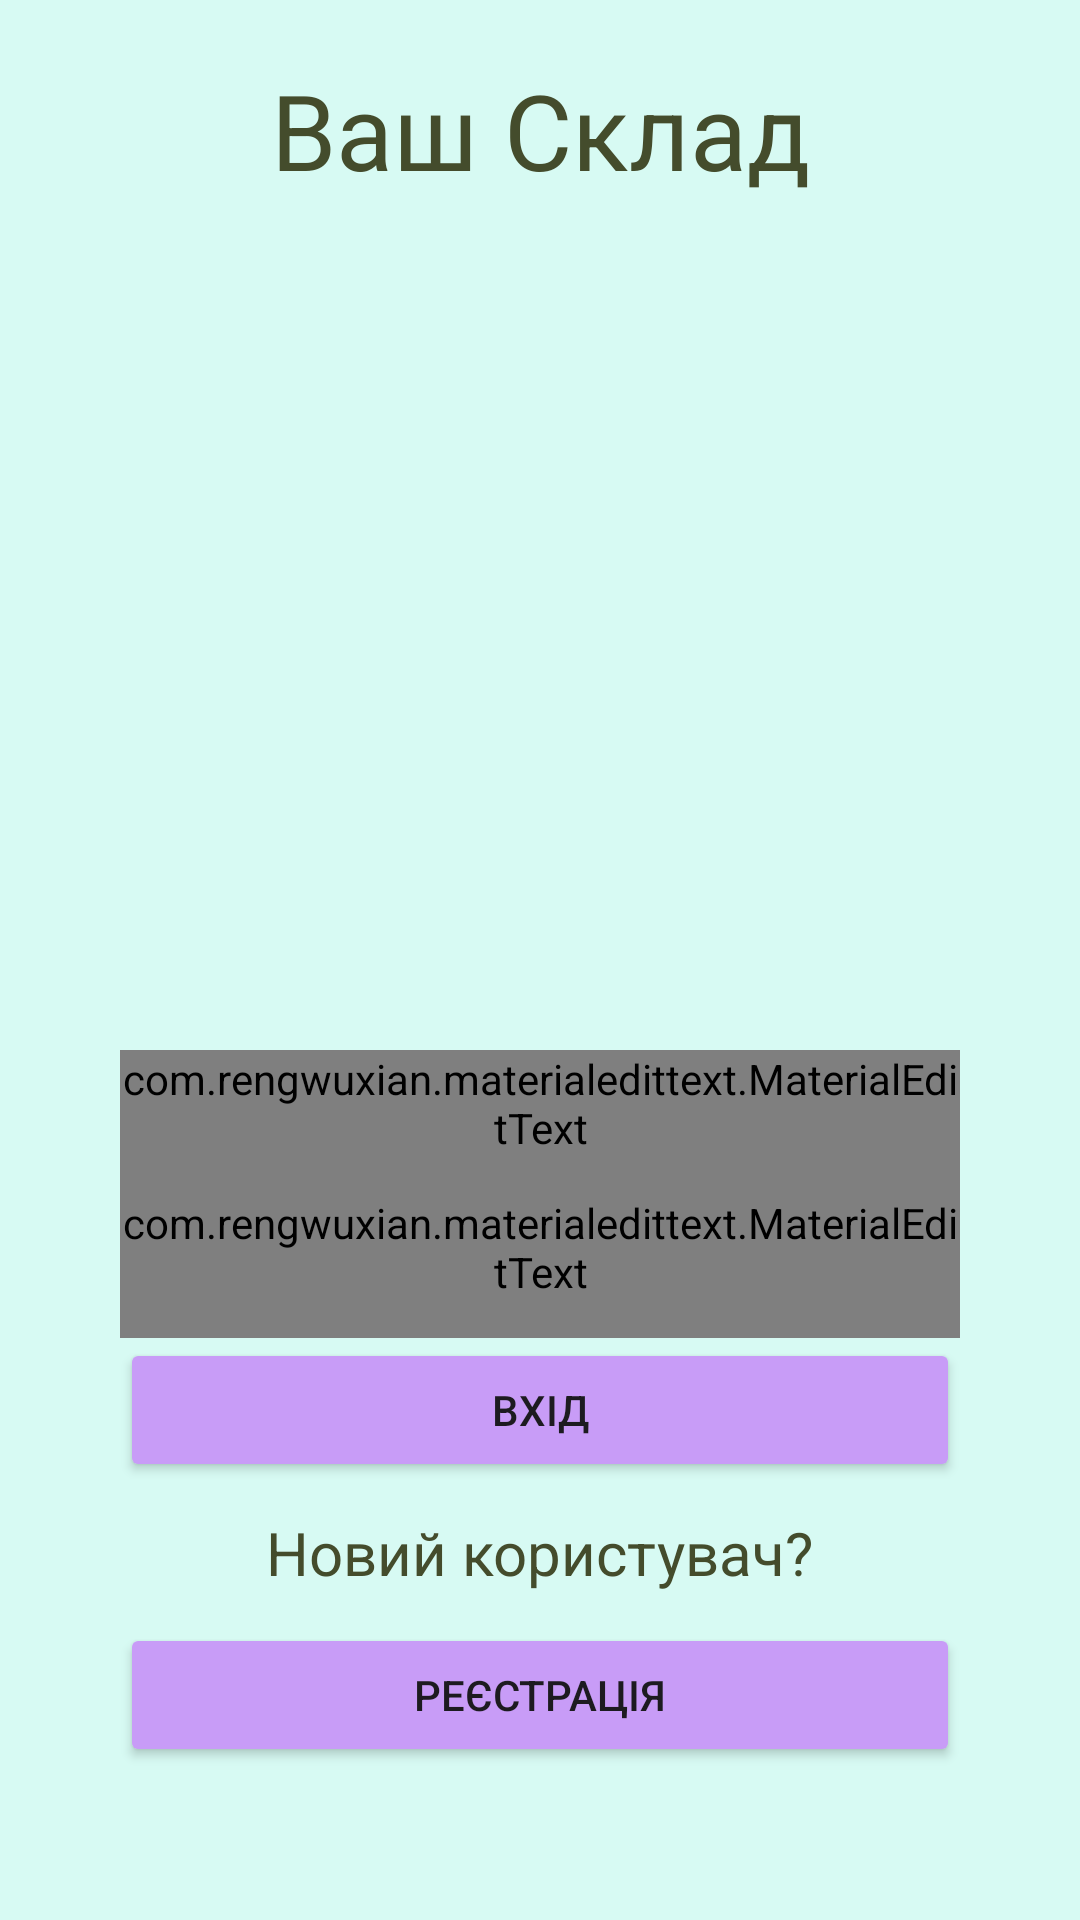

This screen was rendered from an Android layout file. Write that file and the resources it references.
<!-- AndroidManifest.xml: application theme Theme.Storage -->
<!-- res/layout/activity_main.xml -->
<?xml version="1.0" encoding="utf-8"?>
<RelativeLayout xmlns:android="http://schemas.android.com/apk/res/android"
    xmlns:app="http://schemas.android.com/apk/res-auto"
    xmlns:tools="http://schemas.android.com/tools"
    android:layout_width="match_parent"
    android:background="@color/mint"
    android:layout_height="match_parent"
    tools:context=".MainActivity"
    android:id="@+id/root_element">

    <LinearLayout
        android:layout_width="match_parent"
        android:layout_height="wrap_content"
        android:layout_centerHorizontal="true"
        android:layout_marginStart="40dp"
        android:layout_marginTop="350sp"
        android:layout_marginEnd="40dp"
        android:layout_marginBottom="40dp"
        android:gravity="center"
        android:orientation="vertical">


        <com.rengwuxian.materialedittext.MaterialEditText
            android:id="@+id/text_login"
            android:ems="10"
            android:hint="@string/login_text"
            android:layout_width="match_parent"
            android:layout_height="wrap_content"
            android:inputType="textPersonName"
            android:minHeight="48dp"

            app:met_floatingLabel="normal"
            app:met_baseColor="@color/black"
            app:met_primaryColor="@color/light_purple"/>

        <com.rengwuxian.materialedittext.MaterialEditText
            android:id="@+id/text_password"
            android:ems="10"
            android:hint="@string/password_text"
            android:layout_width="match_parent"
            android:layout_height="wrap_content"
            android:inputType="textPassword"
            android:minHeight="48dp"

            app:met_floatingLabel="normal"
            app:met_baseColor="@color/black"
            app:met_primaryColor="@color/light_purple"
            />




        <Button
            android:id="@+id/btn_log_in"
            android:layout_width="match_parent"
            android:layout_height="wrap_content"
            android:text="@string/log_in"
            android:backgroundTint="@color/light_purple"
            />

        <TextView
            android:layout_width="wrap_content"
            android:layout_height="wrap_content"
            android:layout_marginTop="20sp"
            android:layout_margin="10sp"
            android:text="@string/app_new"
            android:textAlignment="center"
            android:textColor="@color/olive"
            android:textSize="20sp" />

        <Button
            android:id="@+id/btn_sign_up"
            android:layout_width="match_parent"
            android:layout_height="wrap_content"
            android:text="@string/sign_up"
            android:backgroundTint="@color/light_purple"
            />

    </LinearLayout>

    <TextView
        android:layout_width="match_parent"
        android:layout_height="wrap_content"
        android:text="@string/app_name"
        android:textAlignment="center"
        android:textColor="@color/olive"
        android:gravity="center"
        android:textSize="35sp"
        android:layout_marginTop="20sp"/>

</RelativeLayout>
<!-- resources referenced by this layout -->
<resources>
  <color name="black">#FF000000</color>
  <color name="light_purple"> #c89cf7</color>
  <color name="mint">#d7faf3</color>
  <color name="olive">#444c2c</color>
  <string name="app_name">Ваш Склад</string>
  <string name="app_new">Новий користувач?</string>
  <string name="log_in">Вхід</string>
  <string name="login_text">Ім`я</string>
  <string name="password_text">Пароль</string>
  <string name="sign_up">Реєстрація</string>
  <style name="Theme.Storage" parent="Base.Theme.Storage" />
  <style name="Base.Theme.Storage" parent="Theme.Material3.DayNight.NoActionBar">
          <item name="colorPrimary">@color/light_purple</item>
      </style>
</resources>
